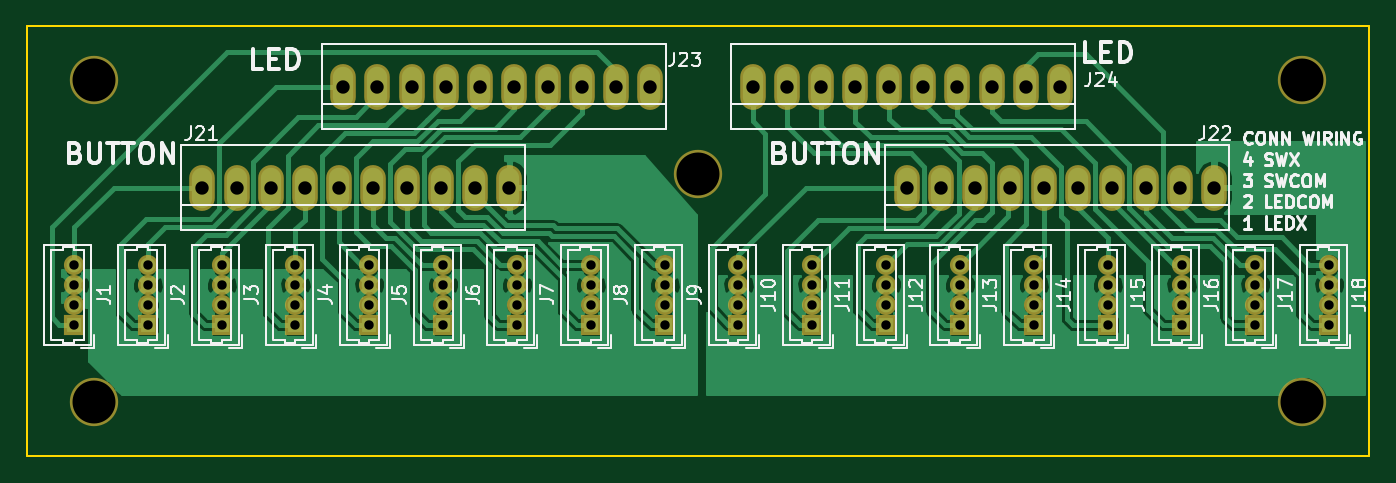
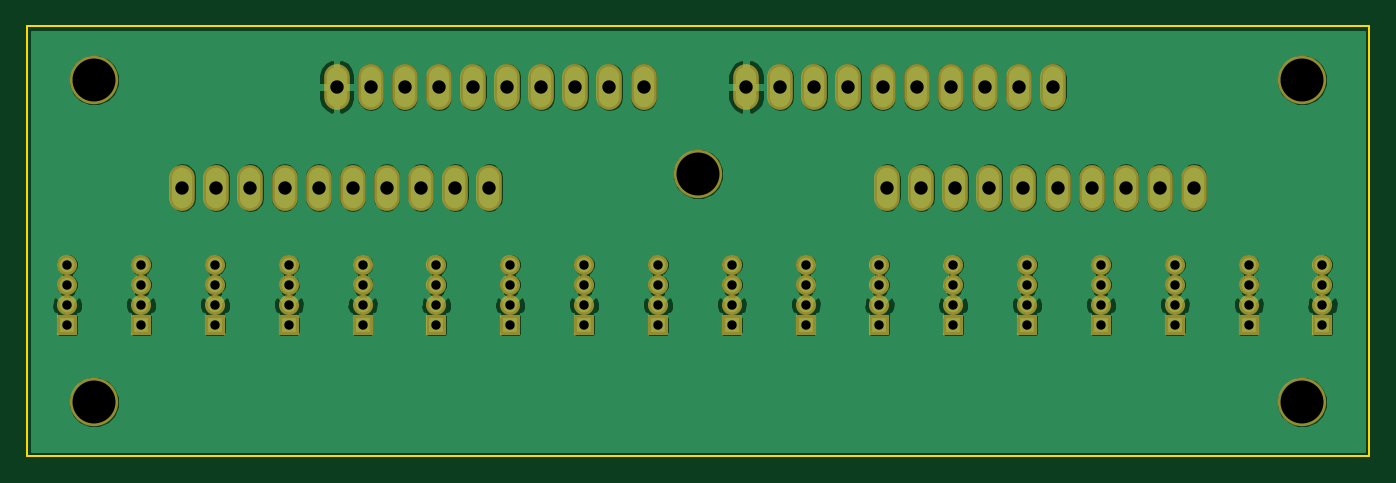
Circuit board: 8 layer files. Board 100.0 x 32.0 mm.
- bottom_copper: MidiRelaisPatchpanel-B.Cu.gbl (109609 bytes)
- bottom_mask: MidiRelaisPatchpanel-B.Mask.gbs (3361 bytes)
- bottom_silk: MidiRelaisPatchpanel-B.SilkS.gbo (297 bytes)
- outline: MidiRelaisPatchpanel-Edge.Cuts.gko (457 bytes)
- top_copper: MidiRelaisPatchpanel-F.Cu.gtl (81635 bytes)
- top_mask: MidiRelaisPatchpanel-F.Mask.gts (3361 bytes)
- top_silk: MidiRelaisPatchpanel-F.SilkS.gto (40934 bytes)
- drill: MidiRelaisPatchpanel.drl (1620 bytes)

=== bottom_copper: MidiRelaisPatchpanel-B.Cu.gbl (109609 bytes, source omitted) ===
=== bottom_mask: MidiRelaisPatchpanel-B.Mask.gbs ===
G04 #@! TF.FileFunction,Soldermask,Bot*
%FSLAX46Y46*%
G04 Gerber Fmt 4.6, Leading zero omitted, Abs format (unit mm)*
G04 Created by KiCad (PCBNEW 4.0.7-e0-6372~58~ubuntu16.10.1) date Thu Feb  8 12:56:22 2018*
%MOMM*%
%LPD*%
G01*
G04 APERTURE LIST*
%ADD10C,0.100000*%
%ADD11R,1.500000X1.500000*%
%ADD12C,1.500000*%
%ADD13O,1.906220X3.414980*%
%ADD14C,3.600000*%
G04 APERTURE END LIST*
D10*
D11*
X3500000Y-22250000D03*
D12*
X3500000Y-20750000D03*
X3500000Y-19250000D03*
X3500000Y-17750000D03*
D11*
X9000000Y-22250000D03*
D12*
X9000000Y-20750000D03*
X9000000Y-19250000D03*
X9000000Y-17750000D03*
D11*
X14500000Y-22250000D03*
D12*
X14500000Y-20750000D03*
X14500000Y-19250000D03*
X14500000Y-17750000D03*
D11*
X20000000Y-22250000D03*
D12*
X20000000Y-20750000D03*
X20000000Y-19250000D03*
X20000000Y-17750000D03*
D11*
X25500000Y-22250000D03*
D12*
X25500000Y-20750000D03*
X25500000Y-19250000D03*
X25500000Y-17750000D03*
D11*
X31000000Y-22250000D03*
D12*
X31000000Y-20750000D03*
X31000000Y-19250000D03*
X31000000Y-17750000D03*
D11*
X36500000Y-22250000D03*
D12*
X36500000Y-20750000D03*
X36500000Y-19250000D03*
X36500000Y-17750000D03*
D11*
X42000000Y-22250000D03*
D12*
X42000000Y-20750000D03*
X42000000Y-19250000D03*
X42000000Y-17750000D03*
D11*
X47500000Y-22250000D03*
D12*
X47500000Y-20750000D03*
X47500000Y-19250000D03*
X47500000Y-17750000D03*
D11*
X53000000Y-22250000D03*
D12*
X53000000Y-20750000D03*
X53000000Y-19250000D03*
X53000000Y-17750000D03*
D11*
X58500000Y-22250000D03*
D12*
X58500000Y-20750000D03*
X58500000Y-19250000D03*
X58500000Y-17750000D03*
D11*
X64000000Y-22250000D03*
D12*
X64000000Y-20750000D03*
X64000000Y-19250000D03*
X64000000Y-17750000D03*
D11*
X69500000Y-22250000D03*
D12*
X69500000Y-20750000D03*
X69500000Y-19250000D03*
X69500000Y-17750000D03*
D11*
X75000000Y-22250000D03*
D12*
X75000000Y-20750000D03*
X75000000Y-19250000D03*
X75000000Y-17750000D03*
D11*
X80500000Y-22250000D03*
D12*
X80500000Y-20750000D03*
X80500000Y-19250000D03*
X80500000Y-17750000D03*
D11*
X86000000Y-22250000D03*
D12*
X86000000Y-20750000D03*
X86000000Y-19250000D03*
X86000000Y-17750000D03*
D13*
X13070000Y-12000000D03*
X15610000Y-12000000D03*
X18150000Y-12000000D03*
X20690000Y-12000000D03*
X35930000Y-12000000D03*
X33390000Y-12000000D03*
X30850000Y-12000000D03*
X28310000Y-12000000D03*
X25770000Y-12000000D03*
X23230000Y-12000000D03*
X65570000Y-12000000D03*
X68110000Y-12000000D03*
X70650000Y-12000000D03*
X73190000Y-12000000D03*
X88430000Y-12000000D03*
X85890000Y-12000000D03*
X83350000Y-12000000D03*
X80810000Y-12000000D03*
X78270000Y-12000000D03*
X75730000Y-12000000D03*
X23570000Y-4500000D03*
X26110000Y-4500000D03*
X28650000Y-4500000D03*
X31190000Y-4500000D03*
X46430000Y-4500000D03*
X43890000Y-4500000D03*
X41350000Y-4500000D03*
X38810000Y-4500000D03*
X36270000Y-4500000D03*
X33730000Y-4500000D03*
X54070000Y-4500000D03*
X56610000Y-4500000D03*
X59150000Y-4500000D03*
X61690000Y-4500000D03*
X76930000Y-4500000D03*
X74390000Y-4500000D03*
X71850000Y-4500000D03*
X69310000Y-4500000D03*
X66770000Y-4500000D03*
X64230000Y-4500000D03*
D11*
X91500000Y-22250000D03*
D12*
X91500000Y-20750000D03*
X91500000Y-19250000D03*
X91500000Y-17750000D03*
D11*
X97000000Y-22250000D03*
D12*
X97000000Y-20750000D03*
X97000000Y-19250000D03*
X97000000Y-17750000D03*
D14*
X50000000Y-11000000D03*
X5000000Y-28000000D03*
X95000000Y-4000000D03*
X5000000Y-4000000D03*
X95000000Y-28000000D03*
M02*

=== bottom_silk: MidiRelaisPatchpanel-B.SilkS.gbo ===
G04 #@! TF.FileFunction,Legend,Bot*
%FSLAX46Y46*%
G04 Gerber Fmt 4.6, Leading zero omitted, Abs format (unit mm)*
G04 Created by KiCad (PCBNEW 4.0.7-e0-6372~58~ubuntu16.10.1) date Thu Feb  8 12:56:22 2018*
%MOMM*%
%LPD*%
G01*
G04 APERTURE LIST*
%ADD10C,0.100000*%
G04 APERTURE END LIST*
D10*
M02*

=== outline: MidiRelaisPatchpanel-Edge.Cuts.gko ===
G04 #@! TF.FileFunction,Profile,NP*
%FSLAX46Y46*%
G04 Gerber Fmt 4.6, Leading zero omitted, Abs format (unit mm)*
G04 Created by KiCad (PCBNEW 4.0.7-e0-6372~58~ubuntu16.10.1) date Thu Feb  8 12:56:22 2018*
%MOMM*%
%LPD*%
G01*
G04 APERTURE LIST*
%ADD10C,0.100000*%
%ADD11C,0.150000*%
G04 APERTURE END LIST*
D10*
D11*
X100000000Y-32000000D02*
X100000000Y0D01*
X0Y-32000000D02*
X100000000Y-32000000D01*
X0Y0D02*
X0Y-32000000D01*
X100000000Y0D02*
X0Y0D01*
M02*

=== top_copper: MidiRelaisPatchpanel-F.Cu.gtl (81635 bytes, source omitted) ===
=== top_mask: MidiRelaisPatchpanel-F.Mask.gts ===
G04 #@! TF.FileFunction,Soldermask,Top*
%FSLAX46Y46*%
G04 Gerber Fmt 4.6, Leading zero omitted, Abs format (unit mm)*
G04 Created by KiCad (PCBNEW 4.0.7-e0-6372~58~ubuntu16.10.1) date Thu Feb  8 12:56:22 2018*
%MOMM*%
%LPD*%
G01*
G04 APERTURE LIST*
%ADD10C,0.100000*%
%ADD11R,1.500000X1.500000*%
%ADD12C,1.500000*%
%ADD13O,1.906220X3.414980*%
%ADD14C,3.600000*%
G04 APERTURE END LIST*
D10*
D11*
X3500000Y-22250000D03*
D12*
X3500000Y-20750000D03*
X3500000Y-19250000D03*
X3500000Y-17750000D03*
D11*
X9000000Y-22250000D03*
D12*
X9000000Y-20750000D03*
X9000000Y-19250000D03*
X9000000Y-17750000D03*
D11*
X14500000Y-22250000D03*
D12*
X14500000Y-20750000D03*
X14500000Y-19250000D03*
X14500000Y-17750000D03*
D11*
X20000000Y-22250000D03*
D12*
X20000000Y-20750000D03*
X20000000Y-19250000D03*
X20000000Y-17750000D03*
D11*
X25500000Y-22250000D03*
D12*
X25500000Y-20750000D03*
X25500000Y-19250000D03*
X25500000Y-17750000D03*
D11*
X31000000Y-22250000D03*
D12*
X31000000Y-20750000D03*
X31000000Y-19250000D03*
X31000000Y-17750000D03*
D11*
X36500000Y-22250000D03*
D12*
X36500000Y-20750000D03*
X36500000Y-19250000D03*
X36500000Y-17750000D03*
D11*
X42000000Y-22250000D03*
D12*
X42000000Y-20750000D03*
X42000000Y-19250000D03*
X42000000Y-17750000D03*
D11*
X47500000Y-22250000D03*
D12*
X47500000Y-20750000D03*
X47500000Y-19250000D03*
X47500000Y-17750000D03*
D11*
X53000000Y-22250000D03*
D12*
X53000000Y-20750000D03*
X53000000Y-19250000D03*
X53000000Y-17750000D03*
D11*
X58500000Y-22250000D03*
D12*
X58500000Y-20750000D03*
X58500000Y-19250000D03*
X58500000Y-17750000D03*
D11*
X64000000Y-22250000D03*
D12*
X64000000Y-20750000D03*
X64000000Y-19250000D03*
X64000000Y-17750000D03*
D11*
X69500000Y-22250000D03*
D12*
X69500000Y-20750000D03*
X69500000Y-19250000D03*
X69500000Y-17750000D03*
D11*
X75000000Y-22250000D03*
D12*
X75000000Y-20750000D03*
X75000000Y-19250000D03*
X75000000Y-17750000D03*
D11*
X80500000Y-22250000D03*
D12*
X80500000Y-20750000D03*
X80500000Y-19250000D03*
X80500000Y-17750000D03*
D11*
X86000000Y-22250000D03*
D12*
X86000000Y-20750000D03*
X86000000Y-19250000D03*
X86000000Y-17750000D03*
D13*
X13070000Y-12000000D03*
X15610000Y-12000000D03*
X18150000Y-12000000D03*
X20690000Y-12000000D03*
X35930000Y-12000000D03*
X33390000Y-12000000D03*
X30850000Y-12000000D03*
X28310000Y-12000000D03*
X25770000Y-12000000D03*
X23230000Y-12000000D03*
X65570000Y-12000000D03*
X68110000Y-12000000D03*
X70650000Y-12000000D03*
X73190000Y-12000000D03*
X88430000Y-12000000D03*
X85890000Y-12000000D03*
X83350000Y-12000000D03*
X80810000Y-12000000D03*
X78270000Y-12000000D03*
X75730000Y-12000000D03*
X23570000Y-4500000D03*
X26110000Y-4500000D03*
X28650000Y-4500000D03*
X31190000Y-4500000D03*
X46430000Y-4500000D03*
X43890000Y-4500000D03*
X41350000Y-4500000D03*
X38810000Y-4500000D03*
X36270000Y-4500000D03*
X33730000Y-4500000D03*
X54070000Y-4500000D03*
X56610000Y-4500000D03*
X59150000Y-4500000D03*
X61690000Y-4500000D03*
X76930000Y-4500000D03*
X74390000Y-4500000D03*
X71850000Y-4500000D03*
X69310000Y-4500000D03*
X66770000Y-4500000D03*
X64230000Y-4500000D03*
D11*
X91500000Y-22250000D03*
D12*
X91500000Y-20750000D03*
X91500000Y-19250000D03*
X91500000Y-17750000D03*
D11*
X97000000Y-22250000D03*
D12*
X97000000Y-20750000D03*
X97000000Y-19250000D03*
X97000000Y-17750000D03*
D14*
X50000000Y-11000000D03*
X5000000Y-28000000D03*
X95000000Y-4000000D03*
X5000000Y-4000000D03*
X95000000Y-28000000D03*
M02*

=== top_silk: MidiRelaisPatchpanel-F.SilkS.gto (40934 bytes, source omitted) ===
=== drill: MidiRelaisPatchpanel.drl ===
M48
;DRILL file {KiCad 4.0.7-e0-6372~58~ubuntu16.10.1} date Thu Feb  8 12:54:33 2018
;FORMAT={-:-/ absolute / metric / decimal}
FMAT,2
METRIC,TZ
T1C0.700
T2C0.998
T3C3.200
%
G90
G05
M71
T1
X3.5Y-17.75
X3.5Y-19.25
X3.5Y-20.75
X3.5Y-22.25
X9.Y-17.75
X9.Y-19.25
X9.Y-20.75
X9.Y-22.25
X14.5Y-17.75
X14.5Y-19.25
X14.5Y-20.75
X14.5Y-22.25
X20.Y-17.75
X20.Y-19.25
X20.Y-20.75
X20.Y-22.25
X25.5Y-17.75
X25.5Y-19.25
X25.5Y-20.75
X25.5Y-22.25
X31.Y-17.75
X31.Y-19.25
X31.Y-20.75
X31.Y-22.25
X36.5Y-17.75
X36.5Y-19.25
X36.5Y-20.75
X36.5Y-22.25
X42.Y-17.75
X42.Y-19.25
X42.Y-20.75
X42.Y-22.25
X47.5Y-17.75
X47.5Y-19.25
X47.5Y-20.75
X47.5Y-22.25
X53.Y-17.75
X53.Y-19.25
X53.Y-20.75
X53.Y-22.25
X58.5Y-17.75
X58.5Y-19.25
X58.5Y-20.75
X58.5Y-22.25
X64.Y-17.75
X64.Y-19.25
X64.Y-20.75
X64.Y-22.25
X69.5Y-17.75
X69.5Y-19.25
X69.5Y-20.75
X69.5Y-22.25
X75.Y-17.75
X75.Y-19.25
X75.Y-20.75
X75.Y-22.25
X80.5Y-17.75
X80.5Y-19.25
X80.5Y-20.75
X80.5Y-22.25
X86.Y-17.75
X86.Y-19.25
X86.Y-20.75
X86.Y-22.25
X91.5Y-17.75
X91.5Y-19.25
X91.5Y-20.75
X91.5Y-22.25
X97.Y-17.75
X97.Y-19.25
X97.Y-20.75
X97.Y-22.25
T2
X13.07Y-12.
X15.61Y-12.
X18.15Y-12.
X20.69Y-12.
X23.23Y-12.
X23.57Y-4.5
X25.77Y-12.
X26.11Y-4.5
X28.31Y-12.
X28.65Y-4.5
X30.85Y-12.
X31.19Y-4.5
X33.39Y-12.
X33.73Y-4.5
X35.93Y-12.
X36.27Y-4.5
X38.81Y-4.5
X41.35Y-4.5
X43.89Y-4.5
X46.43Y-4.5
X54.07Y-4.5
X56.61Y-4.5
X59.15Y-4.5
X61.69Y-4.5
X64.23Y-4.5
X65.57Y-12.
X66.77Y-4.5
X68.11Y-12.
X69.31Y-4.5
X70.65Y-12.
X71.85Y-4.5
X73.19Y-12.
X74.39Y-4.5
X75.73Y-12.
X76.93Y-4.5
X78.27Y-12.
X80.81Y-12.
X83.35Y-12.
X85.89Y-12.
X88.43Y-12.
T3
X5.Y-4.
X5.Y-28.
X50.Y-11.
X95.Y-4.
X95.Y-28.
T0
M30

